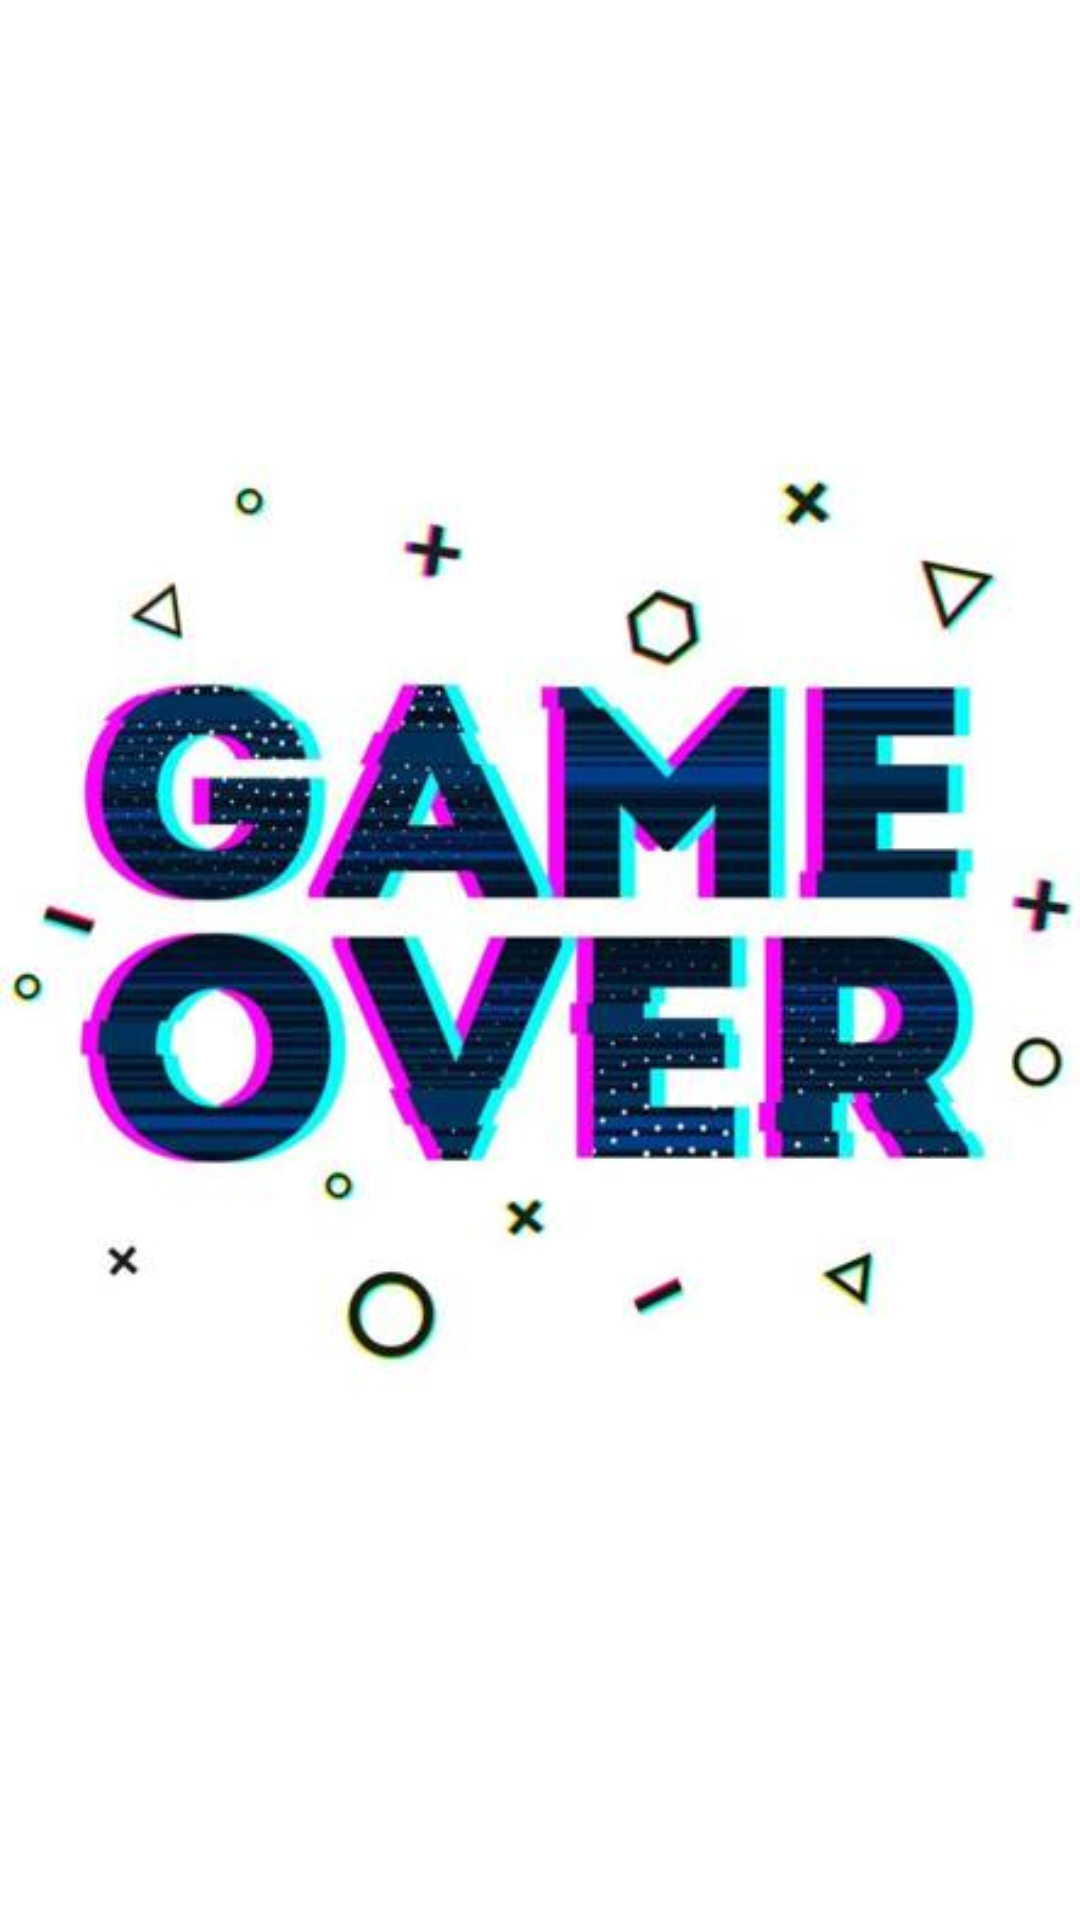

Here is an Android app screen rendered from its layout file. Give the layout XML and the strings, colors and styles it references.
<!-- AndroidManifest.xml: application theme AppTheme -->
<!-- res/layout/activity_game_over_temp.xml -->
<?xml version="1.0" encoding="utf-8"?>
<RelativeLayout xmlns:android="http://schemas.android.com/apk/res/android"
    xmlns:app="http://schemas.android.com/apk/res-auto"
    xmlns:tools="http://schemas.android.com/tools"
    android:layout_width="match_parent"
    android:layout_height="match_parent"
    android:background="@drawable/game_over_logo2"
    tools:context=".MainActivity">



</RelativeLayout>
<!-- resources referenced by this layout -->
<resources>
  <!-- drawable game_over_logo2: jpg bitmap (drawable, 27107 bytes) -->
  <style name="AppTheme" parent="Theme.AppCompat.Light.NoActionBar">
          
          <item name="colorPrimary">@color/colorPrimary</item>
          <item name="colorPrimaryDark">@color/colorPrimaryDark</item>
          <item name="colorAccent">@color/colorAccent</item>
      </style>
  <color name="colorPrimary">#3F51B5</color>
  <color name="colorPrimaryDark">#303F9F</color>
  <color name="colorAccent">#E040FB</color>
</resources>
